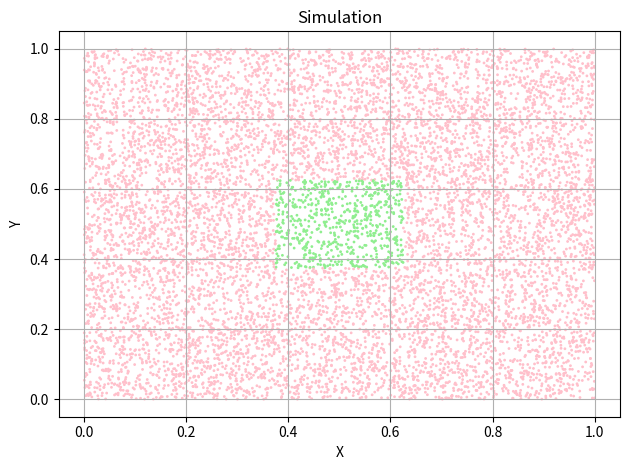

Write the Python code that produced this figure.
# --8<-- [start:solution2]
import random
from typing import Tuple, List, Dict


def toss() -> Tuple[float, float]:
    """
    A toss action
    :return: the position of the coin center
    """
    x, y = random.random(), random.random()
    return x, y


def is_win(x: float, y: float) -> bool:
    """
    Judge the position is in the win-area or not
    :param x: the x-axis position
    :param y: the y-axis position
    :return: win or not
    """
    if (3 / 8 < x < 5 / 8) and (3 / 8 < y < 5 / 8):
        return True
    return False


def simulation(run_nums: int = 1000000,
               verbose: bool = True,
               ) -> Dict[str, List]:
    positions = {"xs": [], "ys": [], "win": []}
    win_count = 0
    for _ in range(run_nums):
        x, y = toss()
        positions["xs"].append(x)
        positions["ys"].append(y)
        win = is_win(x, y)
        if win:
            win_count += 1
            positions["win"].append(1)
        else:
            positions["win"].append(0)

    win_prob = win_count / run_nums
    if verbose:
        print(f"Win probability: {win_prob}\n")
        print(f"1/16 in float: {1 / 16}\n")
    return positions


simulation()

# --8<-- [end:solution2]


# --8<-- [start:solution2-plot]
from io import StringIO
import matplotlib.pyplot as plt
import matplotlib.colors as colors


def plot_simulation():
    fig, ax = plt.subplots()

    positions = simulation(10000, verbose=False)

    cmap = colors.ListedColormap(['pink', 'lightgreen'])
    bounds = [0, 0.5, 1]
    norm = colors.BoundaryNorm(bounds, cmap.N)

    # Create the plot
    ax.scatter(positions["xs"], positions["ys"], s=1,
               c=positions["win"], cmap=cmap, norm=norm)
    # Set labels and title
    ax.set_xlabel('X')
    ax.set_ylabel('Y')
    ax.set_title('Simulation')
    ax.grid(True)
    fig.tight_layout()

    buffer = StringIO()
    plt.savefig(buffer, format="svg")
    print(buffer.getvalue())


plot_simulation()


# --8<-- [end:solution2-plot]

